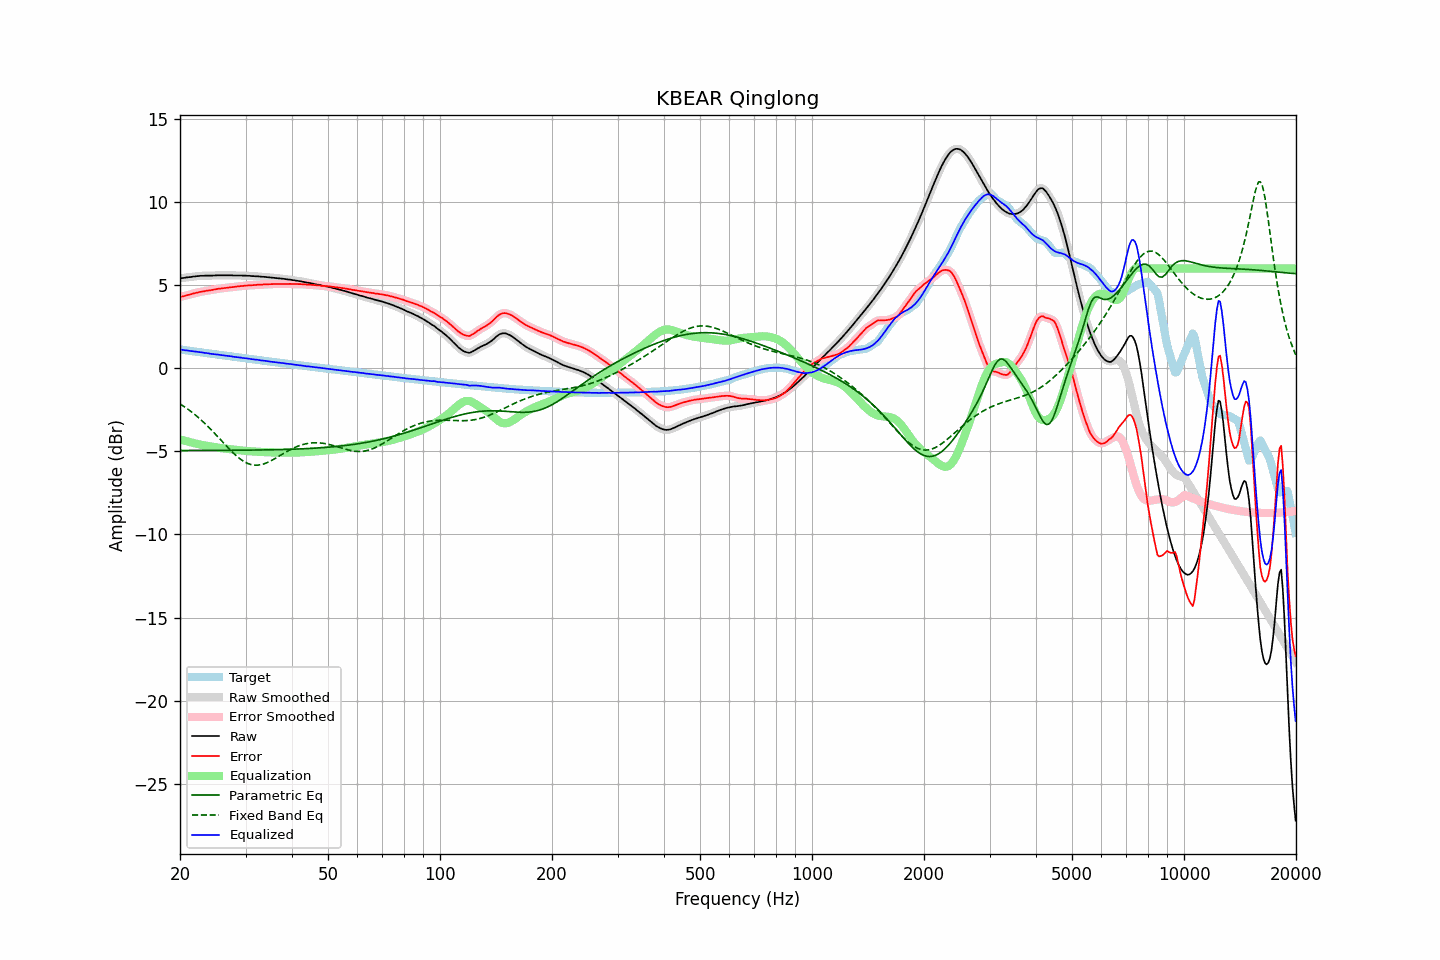

The file beside this chart, header and first rows:
frequency, raw, error, smoothed, error_smoothed, equalization, parametric_eq, fixed_band_eq, equalized_raw, equalized_smoothed, target
20.00, 5.41, 4.28, 5.41, 4.28, -4.28, -4.94, -2.14, 1.13, 1.13, 1.13
20.20, 5.42, 4.31, 5.42, 4.31, -4.31, -4.94, -2.20, 1.12, 1.12, 1.12
20.40, 5.43, 4.33, 5.44, 4.33, -4.33, -4.94, -2.27, 1.10, 1.10, 1.10
20.61, 5.44, 4.35, 5.45, 4.36, -4.36, -4.94, -2.33, 1.08, 1.09, 1.09
20.81, 5.46, 4.39, 5.46, 4.39, -4.39, -4.94, -2.40, 1.08, 1.07, 1.08
21.02, 5.47, 4.41, 5.47, 4.41, -4.41, -4.94, -2.47, 1.06, 1.06, 1.06
21.23, 5.48, 4.44, 5.49, 4.44, -4.44, -4.94, -2.54, 1.05, 1.05, 1.05
21.44, 5.49, 4.46, 5.50, 4.46, -4.46, -4.94, -2.61, 1.03, 1.03, 1.04
21.66, 5.51, 4.49, 5.51, 4.49, -4.49, -4.94, -2.69, 1.03, 1.02, 1.02
21.87, 5.52, 4.51, 5.52, 4.51, -4.51, -4.94, -2.77, 1.01, 1.01, 1.01
22.09, 5.53, 4.54, 5.54, 4.54, -4.54, -4.94, -2.85, 1.00, 1.00, 1.00
22.31, 5.54, 4.56, 5.55, 4.56, -4.56, -4.94, -2.93, 0.99, 0.99, 0.99
22.54, 5.55, 4.58, 5.55, 4.58, -4.58, -4.94, -3.01, 0.97, 0.97, 0.97
22.76, 5.56, 4.61, 5.56, 4.60, -4.60, -4.94, -3.10, 0.96, 0.96, 0.96
22.99, 5.56, 4.62, 5.57, 4.62, -4.62, -4.94, -3.19, 0.95, 0.95, 0.95
23.22, 5.56, 4.63, 5.57, 4.64, -4.64, -4.94, -3.28, 0.93, 0.93, 0.93
23.45, 5.57, 4.66, 5.57, 4.65, -4.65, -4.94, -3.37, 0.92, 0.92, 0.92
23.69, 5.57, 4.67, 5.57, 4.67, -4.67, -4.94, -3.46, 0.91, 0.91, 0.91
23.92, 5.57, 4.68, 5.57, 4.68, -4.68, -4.94, -3.56, 0.89, 0.89, 0.89
24.16, 5.57, 4.70, 5.57, 4.70, -4.70, -4.94, -3.66, 0.87, 0.87, 0.88
24.40, 5.57, 4.71, 5.58, 4.71, -4.72, -4.94, -3.76, 0.86, 0.86, 0.86
24.65, 5.58, 4.73, 5.58, 4.73, -4.73, -4.94, -3.86, 0.85, 0.85, 0.85
24.89, 5.58, 4.75, 5.59, 4.75, -4.75, -4.94, -3.96, 0.84, 0.84, 0.84
25.14, 5.59, 4.77, 5.59, 4.77, -4.76, -4.94, -4.06, 0.83, 0.83, 0.82
25.39, 5.59, 4.78, 5.59, 4.78, -4.78, -4.94, -4.17, 0.82, 0.81, 0.81
25.65, 5.59, 4.79, 5.60, 4.80, -4.79, -4.94, -4.27, 0.80, 0.80, 0.80
25.91, 5.59, 4.81, 5.59, 4.81, -4.81, -4.94, -4.38, 0.79, 0.79, 0.79
26.16, 5.59, 4.82, 5.59, 4.82, -4.82, -4.94, -4.48, 0.77, 0.77, 0.78
26.43, 5.59, 4.83, 5.59, 4.83, -4.83, -4.94, -4.58, 0.76, 0.76, 0.76
26.69, 5.59, 4.84, 5.59, 4.84, -4.84, -4.94, -4.69, 0.75, 0.75, 0.75
26.96, 5.59, 4.86, 5.60, 4.86, -4.85, -4.94, -4.79, 0.74, 0.74, 0.74
27.23, 5.59, 4.87, 5.59, 4.87, -4.87, -4.93, -4.89, 0.73, 0.73, 0.73
27.50, 5.59, 4.88, 5.59, 4.88, -4.88, -4.93, -4.99, 0.72, 0.71, 0.71
27.77, 5.58, 4.88, 5.59, 4.89, -4.89, -4.93, -5.08, 0.70, 0.70, 0.70
28.05, 5.58, 4.90, 5.58, 4.90, -4.90, -4.93, -5.17, 0.68, 0.68, 0.69
28.33, 5.58, 4.91, 5.58, 4.91, -4.91, -4.93, -5.26, 0.67, 0.67, 0.68
28.62, 5.58, 4.92, 5.59, 4.92, -4.92, -4.93, -5.34, 0.66, 0.66, 0.66
28.90, 5.58, 4.94, 5.58, 4.93, -4.93, -4.93, -5.42, 0.65, 0.65, 0.65
29.19, 5.58, 4.95, 5.58, 4.95, -4.94, -4.93, -5.50, 0.64, 0.64, 0.64
29.48, 5.57, 4.95, 5.58, 4.96, -4.95, -4.93, -5.56, 0.62, 0.62, 0.62
29.78, 5.57, 4.96, 5.57, 4.96, -4.96, -4.93, -5.62, 0.61, 0.61, 0.61
30.08, 5.57, 4.98, 5.57, 4.97, -4.97, -4.93, -5.67, 0.60, 0.60, 0.60
30.38, 5.56, 4.98, 5.57, 4.98, -4.98, -4.93, -5.72, 0.58, 0.59, 0.59
30.68, 5.56, 4.99, 5.56, 4.99, -4.99, -4.92, -5.76, 0.58, 0.57, 0.57
30.99, 5.55, 4.99, 5.55, 4.99, -5.00, -4.92, -5.79, 0.56, 0.56, 0.56
31.30, 5.54, 5.00, 5.55, 5.00, -5.00, -4.92, -5.81, 0.54, 0.55, 0.55
31.61, 5.54, 5.01, 5.54, 5.01, -5.01, -4.92, -5.82, 0.54, 0.53, 0.54
31.93, 5.53, 5.01, 5.54, 5.01, -5.01, -4.92, -5.83, 0.52, 0.52, 0.52
32.24, 5.53, 5.02, 5.53, 5.02, -5.02, -4.92, -5.83, 0.51, 0.51, 0.51
32.57, 5.52, 5.03, 5.52, 5.03, -5.03, -4.92, -5.82, 0.50, 0.50, 0.50
32.89, 5.51, 5.03, 5.52, 5.03, -5.03, -4.92, -5.81, 0.48, 0.48, 0.48
33.22, 5.50, 5.03, 5.51, 5.04, -5.04, -4.91, -5.78, 0.47, 0.47, 0.47
33.55, 5.50, 5.05, 5.50, 5.04, -5.04, -4.91, -5.76, 0.46, 0.46, 0.46
33.89, 5.49, 5.05, 5.49, 5.05, -5.05, -4.91, -5.72, 0.45, 0.45, 0.44
34.23, 5.48, 5.05, 5.49, 5.05, -5.05, -4.91, -5.69, 0.43, 0.43, 0.43
34.57, 5.47, 5.06, 5.47, 5.06, -5.06, -4.91, -5.64, 0.42, 0.42, 0.42
34.92, 5.46, 5.06, 5.46, 5.06, -5.06, -4.91, -5.60, 0.40, 0.40, 0.40
35.27, 5.45, 5.07, 5.45, 5.06, -5.06, -4.90, -5.54, 0.39, 0.39, 0.39
35.62, 5.44, 5.07, 5.44, 5.07, -5.07, -4.90, -5.49, 0.38, 0.38, 0.38
35.97, 5.43, 5.07, 5.43, 5.07, -5.07, -4.90, -5.44, 0.37, 0.37, 0.37
... 635 more rows
